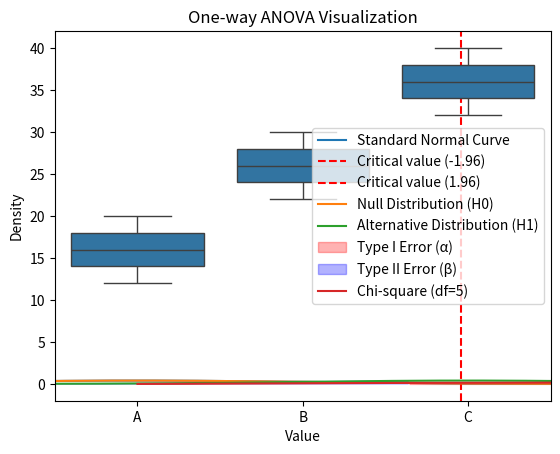

Generate this figure with matplotlib: (Note: this script raises an exception after producing the figure.)
import scipy.stats as stats
import numpy as np

# Sample data
sample = [2.1, 2.5, 2.9, 3.0, 2.7, 2.6]
population_mean = 2.5
population_std = 0.5
n = len(sample)

# Calculate the Z-statistic
sample_mean = np.mean(sample)
z_score = (sample_mean - population_mean) / (population_std / np.sqrt(n))

# Calculate P-value
p_value = 2 * (1 - stats.norm.cdf(abs(z_score)))

# Results
print(f"Z-score: {z_score}")
print(f"P-value: {p_value}")

# Interpretation
alpha = 0.05
if p_value < alpha:
    print("Reject the null hypothesis: Significant difference between sample and population mean.")
else:
    print("Fail to reject the null hypothesis: No significant difference.")


np.random.seed(42)  # For reproducibility
data = np.random.normal(50, 10, 100)  # Simulate data with mean=50, std=10, size=100
sample_mean = np.mean(data)
population_mean = 50
population_std = 10

z_score = (sample_mean - population_mean) / (population_std / np.sqrt(len(data)))
p_value = 2 * (1 - stats.norm.cdf(abs(z_score)))

print(f"Sample Mean: {sample_mean}, Z-score: {z_score}, P-value: {p_value}")


def one_sample_z_test(sample, population_mean, population_std):
    n = len(sample)
    sample_mean = np.mean(sample)
    z_score = (sample_mean - population_mean) / (population_std / np.sqrt(n))
    p_value = 2 * (1 - stats.norm.cdf(abs(z_score)))
    return z_score, p_value

sample = [10, 12, 11, 14, 13, 15]
z, p = one_sample_z_test(sample, 12, 2)

print(f"Z-score: {z}, P-value: {p}")


import matplotlib.pyplot as plt

# Decision regions for a two-tailed Z-test
x = np.linspace(-4, 4, 1000)
critical_value = stats.norm.ppf(1 - 0.05/2)  # 95% confidence level
plt.plot(x, stats.norm.pdf(x), label="Standard Normal Curve")

# Highlight critical regions
plt.fill_between(x, 0, stats.norm.pdf(x), where=(x <= -critical_value) | (x >= critical_value), color="red", alpha=0.3)

plt.axvline(-critical_value, color="red", linestyle="--", label="Critical value (-1.96)")
plt.axvline(critical_value, color="red", linestyle="--", label="Critical value (1.96)")
plt.title("Two-tailed Z-test Decision Regions")
plt.legend()
plt.show()


def visualize_errors(alpha, beta):
    x = np.linspace(-4, 4, 1000)
    plt.plot(x, stats.norm.pdf(x), label="Null Distribution (H0)")
    plt.plot(x, stats.norm.pdf(x - 2), label="Alternative Distribution (H1)")

    # Type I error (alpha)
    plt.fill_between(x, 0, stats.norm.pdf(x), where=(x > stats.norm.ppf(1 - alpha)), color="red", alpha=0.3, label="Type I Error (α)")

    # Type II error (beta)
    plt.fill_between(x, 0, stats.norm.pdf(x - 2), where=(x < stats.norm.ppf(1 - alpha)), color="blue", alpha=0.3, label="Type II Error (β)")

    plt.legend()
    plt.title("Type I and Type II Errors")
    plt.show()

visualize_errors(alpha=0.05, beta=0.2)


# Independent T-test
group1 = [10, 12, 14, 16, 18]
group2 = [8, 11, 13, 15, 17]

t_stat, p_value = stats.ttest_ind(group1, group2)

print(f"T-statistic: {t_stat}, P-value: {p_value}")


# Paired T-test
before = [20, 25, 30, 35, 40]
after = [22, 27, 29, 36, 39]

t_stat, p_value = stats.ttest_rel(before, after)
print(f"T-statistic: {t_stat}, P-value: {p_value}")


np.random.seed(42)
sample_data = np.random.normal(50, 10, 15)

# Z-test
z_score = (np.mean(sample_data) - 50) / (10 / np.sqrt(len(sample_data)))
z_p_value = 2 * (1 - stats.norm.cdf(abs(z_score)))

# T-test
t_stat, t_p_value = stats.ttest_1samp(sample_data, 50)

print(f"Z-test: Z-score={z_score}, P-value={z_p_value}")
print(f"T-test: T-stat={t_stat}, P-value={t_p_value}")


def confidence_interval(data, confidence=0.95):
    mean = np.mean(data)
    std_err = stats.sem(data)
    margin = std_err * stats.t.ppf((1 + confidence) / 2, df=len(data) - 1)
    return mean - margin, mean + margin

sample_data = [12, 14, 16, 18, 20]
ci = confidence_interval(sample_data)

print(f"Confidence Interval: {ci}")


import scipy.stats as stats
import numpy as np

def calculate_margin_of_error(data, confidence_level=0.95):
    n = len(data)
    mean = np.mean(data)
    std_err = stats.sem(data)  # Standard error
    z_score = stats.norm.ppf((1 + confidence_level) / 2)  # Z-value for confidence level
    margin_of_error = z_score * std_err
    return margin_of_error

sample_data = [12, 14, 15, 16, 17, 18, 19]
moe = calculate_margin_of_error(sample_data)
print(f"Margin of Error: {moe}")


def bayes_theorem(prior, likelihood, marginal):
    posterior = (likelihood * prior) / marginal
    return posterior

# Example
prior = 0.2  # P(A)
likelihood = 0.8  # P(B|A)
marginal = 0.5  # P(B)

posterior = bayes_theorem(prior, likelihood, marginal)
print(f"Posterior Probability: {posterior}")


from scipy.stats import chi2_contingency

# Contingency table
data = [[10, 20, 30], [6, 9, 17]]
chi2, p, dof, expected = chi2_contingency(data)

print(f"Chi2 Statistic: {chi2}, P-value: {p}")
print(f"Degrees of Freedom: {dof}")
print(f"Expected Frequencies:\n{expected}")


def calculate_expected_frequencies(observed):
    row_sums = np.sum(observed, axis=1)
    col_sums = np.sum(observed, axis=0)
    total = np.sum(observed)
    expected = np.outer(row_sums, col_sums) / total
    return expected

observed_data = np.array([[10, 20], [30, 40]])
expected_freqs = calculate_expected_frequencies(observed_data)
print(f"Expected Frequencies:\n{expected_freqs}")


from scipy import stats

observed = [16, 18, 16, 14, 12, 12]
expected_mean = 15

t_stat, p_value = stats.ttest_1samp(observed, popmean=expected_mean)
print(f"t-statistic: {t_stat}, P-value: {p_value}")

import matplotlib.pyplot as plt

df = 5  # Degrees of freedom
x = np.linspace(0, 20, 500)
y = stats.chi2.pdf(x, df)

plt.plot(x, y, label=f"Chi-square (df={df})")
plt.title("Chi-square Distribution")
plt.xlabel("Value")
plt.ylabel("Density")
plt.legend()
plt.show()


def f_test(sample1, sample2):
    f_stat = np.var(sample1, ddof=1) / np.var(sample2, ddof=1)
    dfn = len(sample1) - 1
    dfd = len(sample2) - 1
    p_value = 1 - stats.f.cdf(f_stat, dfn, dfd)
    return f_stat, p_value

sample1 = [10, 12, 14, 16, 18]
sample2 = [9, 11, 13, 15, 17]
f_stat, p = f_test(sample1, sample2)

print(f"F-statistic: {f_stat}, P-value: {p}")


from scipy.stats import f_oneway

group1 = [12, 14, 16, 18, 20]
group2 = [22, 24, 26, 28, 30]
group3 = [32, 34, 36, 38, 40]

f_stat, p_value = f_oneway(group1, group2, group3)
print(f"F-statistic: {f_stat}, P-value: {p_value}")


import seaborn as sns
import pandas as pd

data = {'Group': ['A'] * 5 + ['B'] * 5 + ['C'] * 5,
        'Value': [12, 14, 16, 18, 20, 22, 24, 26, 28, 30, 32, 34, 36, 38, 40]}
df = pd.DataFrame(data)

sns.boxplot(x='Group', y='Value', data=df)
plt.title("One-way ANOVA Visualization")
plt.show()


from scipy.stats import shapiro, levene

def check_anova_assumptions(groups):
    # Normality
    for i, group in enumerate(groups):
        stat, p = shapiro(group)
        print(f"Group {i+1} Normality Test: P-value={p}")

    # Equal Variance
    stat, p = levene(*groups)
    print(f"Levene's Test for Equal Variance: P-value={p}")

groups = [[12, 14, 16], [22, 24, 26], [32, 34, 36]]
check_anova_assumptions(groups)


import statsmodels.api as sm
from statsmodels.formula.api import ols
import pandas as pd

# Example Data: Two factors - 'Factor1' and 'Factor2', dependent variable 'Value'
data = {'Factor1': ['A', 'A', 'B', 'B', 'C', 'C'],
        'Factor2': ['X', 'Y', 'X', 'Y', 'X', 'Y'],
        'Value': [12, 14, 16, 18, 20, 22]}

df = pd.DataFrame(data)

# Two-way ANOVA model
model = ols('Value ~ C(Factor1) + C(Factor2) + C(Factor1):C(Factor2)', data=df).fit()
anova_table = sm.stats.anova_lm(model)
print(anova_table)


import numpy as np
import matplotlib.pyplot as plt
import scipy.stats as stats

# Degrees of freedom
dfn = 5  # numerator
dfd = 2  # denominator

# Generate x values
x = np.linspace(0, 5, 500)
y = stats.f.pdf(x, dfn, dfd)

# Plot the F-distribution
plt.plot(x, y, label=f"F-distribution (dfn={dfn}, dfd={dfd})")
plt.title("F-distribution")
plt.xlabel("Value")
plt.ylabel("Density")
plt.legend()
plt.show()


import seaborn as sns
import matplotlib.pyplot as plt

# Sample Data for One-way ANOVA
group1 = [12, 14, 16, 18, 20]
group2 = [22, 24, 26, 28, 30]
group3 = [32, 34, 36, 38, 40]

data = {'Group': ['A']*5 + ['B']*5 + ['C']*5, 'Value': group1 + group2 + group3}
df = pd.DataFrame(data)

# One-way ANOVA Test
sns.boxplot(x='Group', y='Value', data=df)
plt.title("One-way ANOVA Test Visualization")
plt.show()


import numpy as np
from scipy import stats

# Simulate random data
np.random.seed(0)
sample1 = np.random.normal(50, 10, 100)  # Mean 50, SD 10, 100 samples
sample2 = np.random.normal(55, 10, 100)  # Mean 55, SD 10, 100 samples

# Perform Two-sample T-test
t_stat, p_value = stats.ttest_ind(sample1, sample2)
print(f"T-statistic: {t_stat}, P-value: {p_value}")


from scipy.stats import chi2

# Sample data and variance
sample_data = [10, 12, 14, 16, 18]
sample_variance = np.var(sample_data, ddof=1)
n = len(sample_data)
alpha = 0.05

# Chi-square test statistic
chi2_stat = (n - 1) * sample_variance / 25  # Assume population variance = 25
df = n - 1

# Critical value from Chi-square distribution
chi2_critical = chi2.ppf(1 - alpha / 2, df)

print(f"Chi2 Statistic: {chi2_stat}, Critical value: {chi2_critical}")


import statsmodels.api as sm

# Data for two proportions
success1 = 60
total1 = 100
success2 = 50
total2 = 100

# Proportion 1 and 2
p1 = success1 / total1
p2 = success2 / total2

# Calculate Z-score for comparing proportions
z_stat = (p1 - p2) / np.sqrt(p1 * (1 - p1) / total1 + p2 * (1 - p2) / total2)
print(f"Z-statistic: {z_stat}")


from scipy.stats import f

# Sample data
sample1 = [10, 12, 14, 16, 18]
sample2 = [9, 11, 13, 15, 17]

# Calculate F-statistic
f_stat = np.var(sample1, ddof=1) / np.var(sample2, ddof=1)
dfn = len(sample1) - 1
dfd = len(sample2) - 1

# P-value for the F-test
p_value = 1 - f.cdf(f_stat, dfn, dfd)
print(f"F-statistic: {f_stat}, P-value: {p_value}")


from scipy.stats import chisquare

# Simulated observed data (e.g., dice rolls)
observed = [10, 15, 20, 25, 30]
expected = [20, 20, 20, 20, 20]

# Perform Chi-square goodness of fit test
chi2_stat, p_value = chisquare(observed, expected)
print(f"Chi2 Statistic: {chi2_stat}, P-value: {p_value}")
